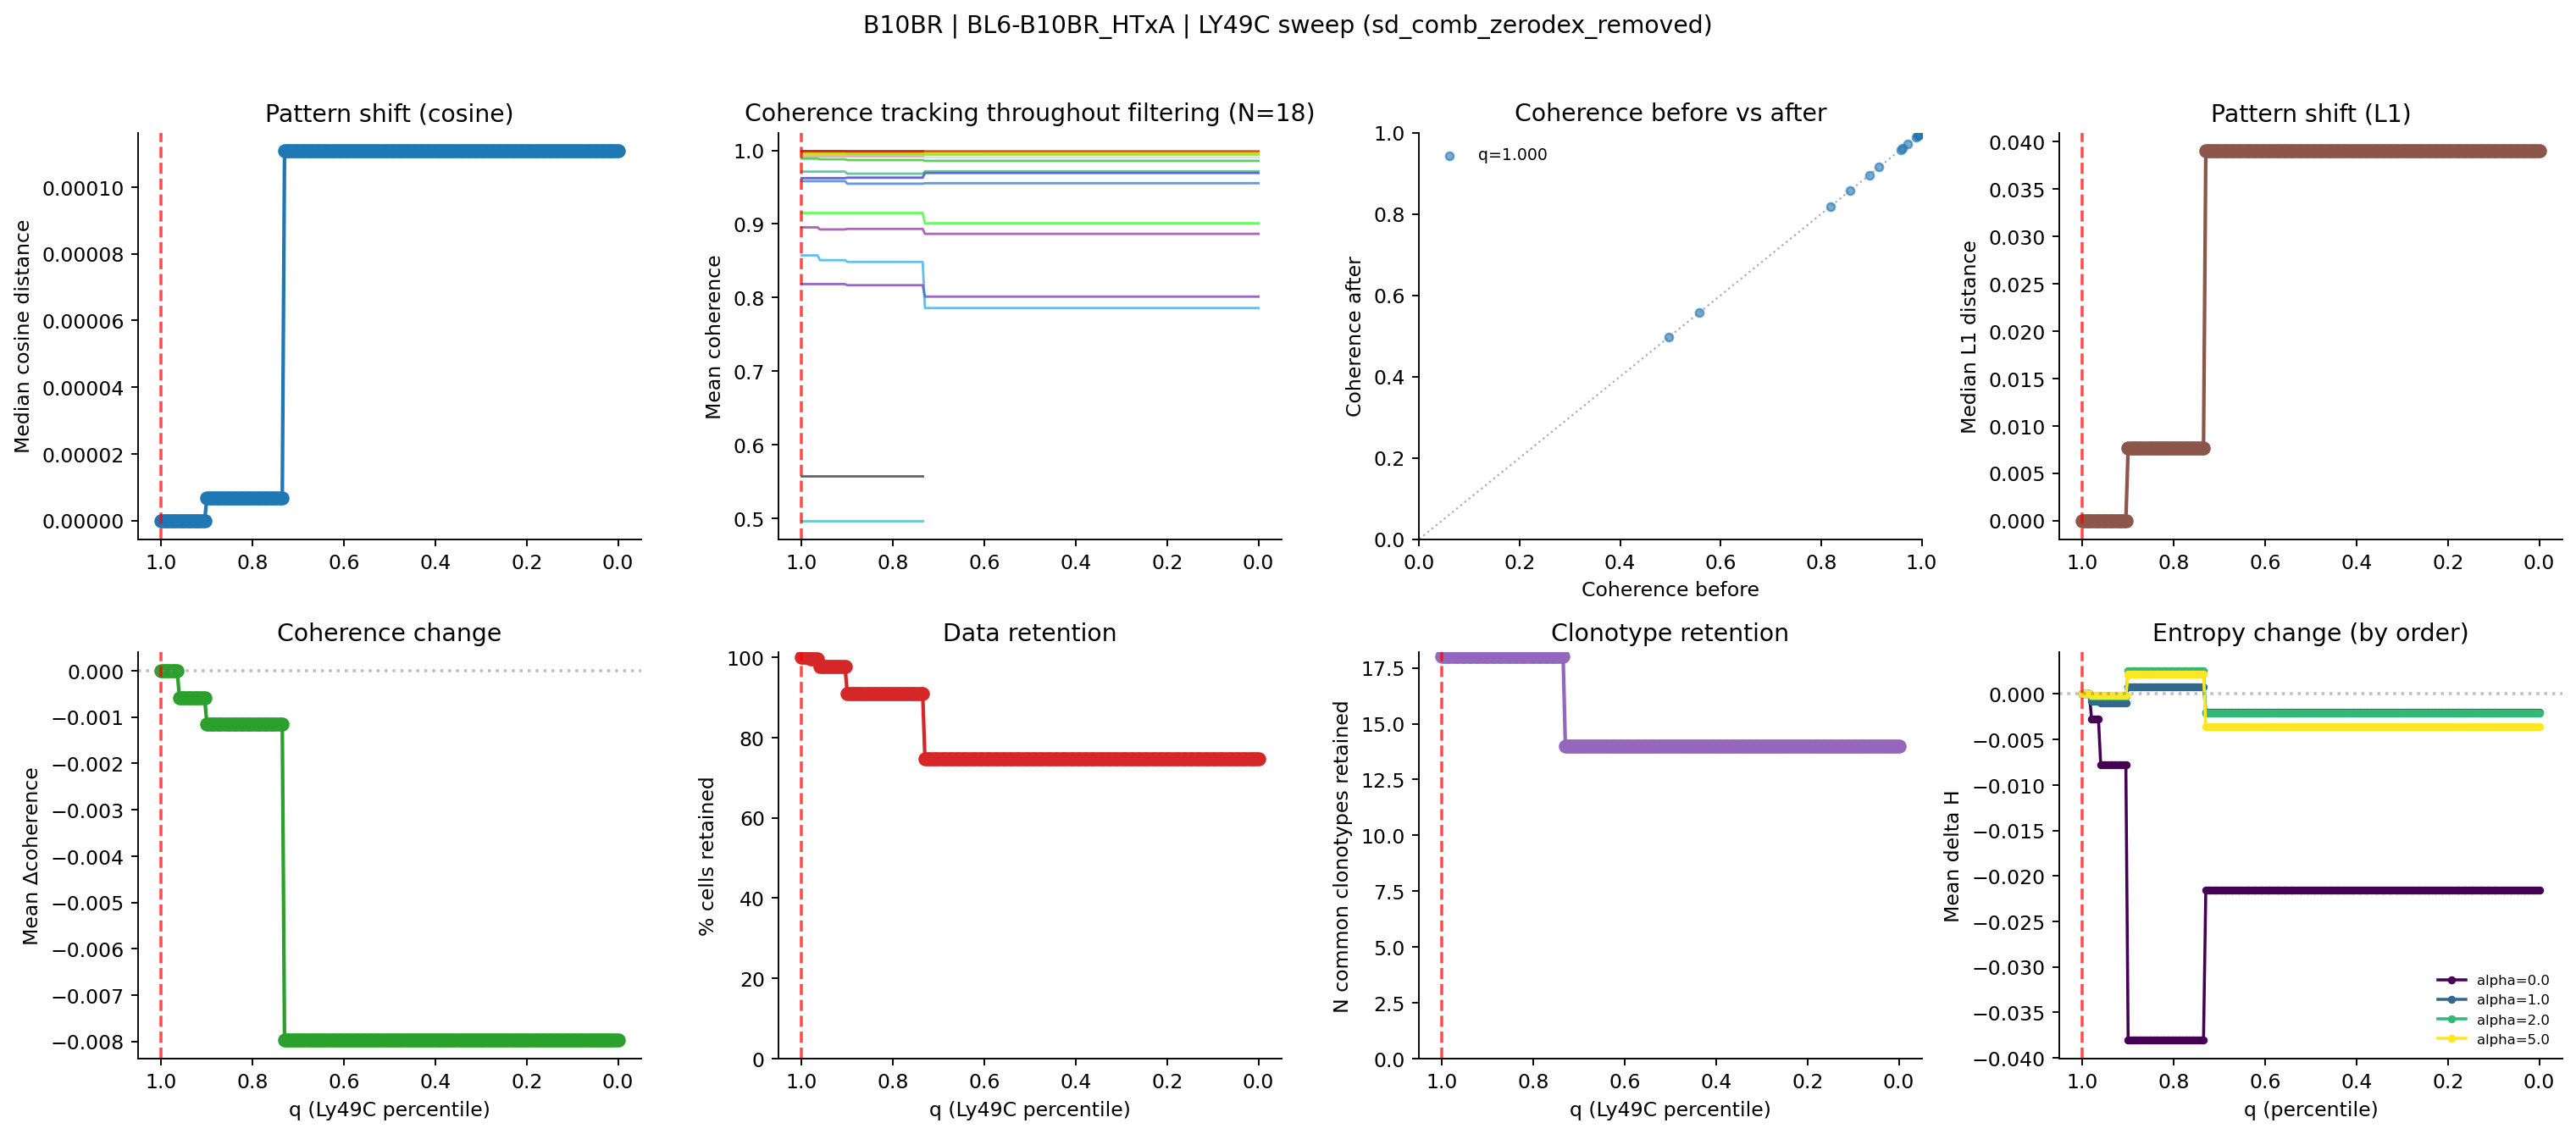

Values plotted in this chart, from the file beside it:
percentile, thresh_ly49c, n_cells, pct_cells_retained, n_clonotypes_baseline_ge5, n_clonotypes_filtered_retained, n_common_clonotypes_retained, median_cosine_dist, median_l1_dist, mean_entropy_change, mean_coherence_change
1.0, 58.0, 264, 100.0, 18, 18, 18, 0.0, 0.0, 0.0, 0.0
0.995, 8.2, 264, 100.0, 18, 18, 18, 0.0, 0.0, 0.0, 0.0
0.99, 4.6, 264, 100.0, 18, 18, 18, 0.0, 0.0, 0.0, 0.0
0.985, 4.0, 264, 100.0, 18, 18, 18, 0.0, 0.0, 0.0, 0.0
0.98, 3.0, 263, 99.62, 18, 18, 18, 0.0, 0.0, -0.0008254, -7.5422338243449595e-06
0.975, 3.0, 263, 99.62, 18, 18, 18, 0.0, 0.0, -0.0008254, -7.5422338243449595e-06
0.97, 3.0, 263, 99.62, 18, 18, 18, 0.0, 0.0, -0.0008254, -7.5422338243449595e-06
0.965, 3.0, 263, 99.62, 18, 18, 18, 0.0, 0.0, -0.0008254, -7.5422338243449595e-06
0.96, 2.0, 258, 97.73, 18, 18, 18, 0.0, 0.0, -0.0009926, -0.0005794
0.955, 2.0, 258, 97.73, 18, 18, 18, 0.0, 0.0, -0.0009926, -0.0005794
0.95, 2.0, 258, 97.73, 18, 18, 18, 0.0, 0.0, -0.0009926, -0.0005794
0.945, 2.0, 258, 97.73, 18, 18, 18, 0.0, 0.0, -0.0009926, -0.0005794
0.94, 2.0, 258, 97.73, 18, 18, 18, 0.0, 0.0, -0.0009926, -0.0005794
0.935, 2.0, 258, 97.73, 18, 18, 18, 0.0, 0.0, -0.0009926, -0.0005794
0.93, 2.0, 258, 97.73, 18, 18, 18, 0.0, 0.0, -0.0009926, -0.0005794
0.925, 2.0, 258, 97.73, 18, 18, 18, 0.0, 0.0, -0.0009926, -0.0005794
0.92, 2.0, 258, 97.73, 18, 18, 18, 0.0, 0.0, -0.0009926, -0.0005794
0.915, 2.0, 258, 97.73, 18, 18, 18, 0.0, 0.0, -0.0009926, -0.0005794
0.91, 2.0, 258, 97.73, 18, 18, 18, 0.0, 0.0, -0.0009926, -0.0005794
0.905, 2.0, 258, 97.73, 18, 18, 18, 0.0, 0.0, -0.0009926, -0.0005794
0.9, 1.0, 240, 90.91, 18, 18, 18, 6.731572426810217e-06, 0.007691, 0.0007541, -0.001151
0.895, 1.0, 240, 90.91, 18, 18, 18, 6.731572426810217e-06, 0.007691, 0.0007541, -0.001151
0.89, 1.0, 240, 90.91, 18, 18, 18, 6.731572426810217e-06, 0.007691, 0.0007541, -0.001151
0.885, 1.0, 240, 90.91, 18, 18, 18, 6.731572426810217e-06, 0.007691, 0.0007541, -0.001151
0.88, 1.0, 240, 90.91, 18, 18, 18, 6.731572426810217e-06, 0.007691, 0.0007541, -0.001151
0.875, 1.0, 240, 90.91, 18, 18, 18, 6.731572426810217e-06, 0.007691, 0.0007541, -0.001151
0.87, 1.0, 240, 90.91, 18, 18, 18, 6.731572426810217e-06, 0.007691, 0.0007541, -0.001151
0.865, 1.0, 240, 90.91, 18, 18, 18, 6.731572426810217e-06, 0.007691, 0.0007541, -0.001151
0.86, 1.0, 240, 90.91, 18, 18, 18, 6.731572426810217e-06, 0.007691, 0.0007541, -0.001151
0.855, 1.0, 240, 90.91, 18, 18, 18, 6.731572426810217e-06, 0.007691, 0.0007541, -0.001151
0.85, 1.0, 240, 90.91, 18, 18, 18, 6.731572426810217e-06, 0.007691, 0.0007541, -0.001151
0.845, 1.0, 240, 90.91, 18, 18, 18, 6.731572426810217e-06, 0.007691, 0.0007541, -0.001151
0.84, 1.0, 240, 90.91, 18, 18, 18, 6.731572426810217e-06, 0.007691, 0.0007541, -0.001151
0.835, 1.0, 240, 90.91, 18, 18, 18, 6.731572426810217e-06, 0.007691, 0.0007541, -0.001151
0.83, 1.0, 240, 90.91, 18, 18, 18, 6.731572426810217e-06, 0.007691, 0.0007541, -0.001151
0.825, 1.0, 240, 90.91, 18, 18, 18, 6.731572426810217e-06, 0.007691, 0.0007541, -0.001151
0.82, 1.0, 240, 90.91, 18, 18, 18, 6.731572426810217e-06, 0.007691, 0.0007541, -0.001151
0.815, 1.0, 240, 90.91, 18, 18, 18, 6.731572426810217e-06, 0.007691, 0.0007541, -0.001151
0.81, 1.0, 240, 90.91, 18, 18, 18, 6.731572426810217e-06, 0.007691, 0.0007541, -0.001151
0.805, 1.0, 240, 90.91, 18, 18, 18, 6.731572426810217e-06, 0.007691, 0.0007541, -0.001151
0.8, 1.0, 240, 90.91, 18, 18, 18, 6.731572426810217e-06, 0.007691, 0.0007541, -0.001151
0.795, 1.0, 240, 90.91, 18, 18, 18, 6.731572426810217e-06, 0.007691, 0.0007541, -0.001151
0.79, 1.0, 240, 90.91, 18, 18, 18, 6.731572426810217e-06, 0.007691, 0.0007541, -0.001151
0.785, 1.0, 240, 90.91, 18, 18, 18, 6.731572426810217e-06, 0.007691, 0.0007541, -0.001151
0.78, 1.0, 240, 90.91, 18, 18, 18, 6.731572426810217e-06, 0.007691, 0.0007541, -0.001151
0.775, 1.0, 240, 90.91, 18, 18, 18, 6.731572426810217e-06, 0.007691, 0.0007541, -0.001151
0.77, 1.0, 240, 90.91, 18, 18, 18, 6.731572426810217e-06, 0.007691, 0.0007541, -0.001151
0.765, 1.0, 240, 90.91, 18, 18, 18, 6.731572426810217e-06, 0.007691, 0.0007541, -0.001151
0.76, 1.0, 240, 90.91, 18, 18, 18, 6.731572426810217e-06, 0.007691, 0.0007541, -0.001151
0.755, 1.0, 240, 90.91, 18, 18, 18, 6.731572426810217e-06, 0.007691, 0.0007541, -0.001151
0.75, 1.0, 240, 90.91, 18, 18, 18, 6.731572426810217e-06, 0.007691, 0.0007541, -0.001151
0.745, 1.0, 240, 90.91, 18, 18, 18, 6.731572426810217e-06, 0.007691, 0.0007541, -0.001151
0.74, 1.0, 240, 90.91, 18, 18, 18, 6.731572426810217e-06, 0.007691, 0.0007541, -0.001151
0.735, 1.0, 240, 90.91, 18, 18, 18, 6.731572426810217e-06, 0.007691, 0.0007541, -0.001151
0.73, 0.2, 197, 74.62, 18, 14, 14, 0.0001108, 0.039, -0.001996, -0.007974
0.725, 0.0, 197, 74.62, 18, 14, 14, 0.0001108, 0.039, -0.001996, -0.007974
0.72, 0.0, 197, 74.62, 18, 14, 14, 0.0001108, 0.039, -0.001996, -0.007974
0.715, 0.0, 197, 74.62, 18, 14, 14, 0.0001108, 0.039, -0.001996, -0.007974
0.71, 0.0, 197, 74.62, 18, 14, 14, 0.0001108, 0.039, -0.001996, -0.007974
0.705, 0.0, 197, 74.62, 18, 14, 14, 0.0001108, 0.039, -0.001996, -0.007974
... 141 more rows
